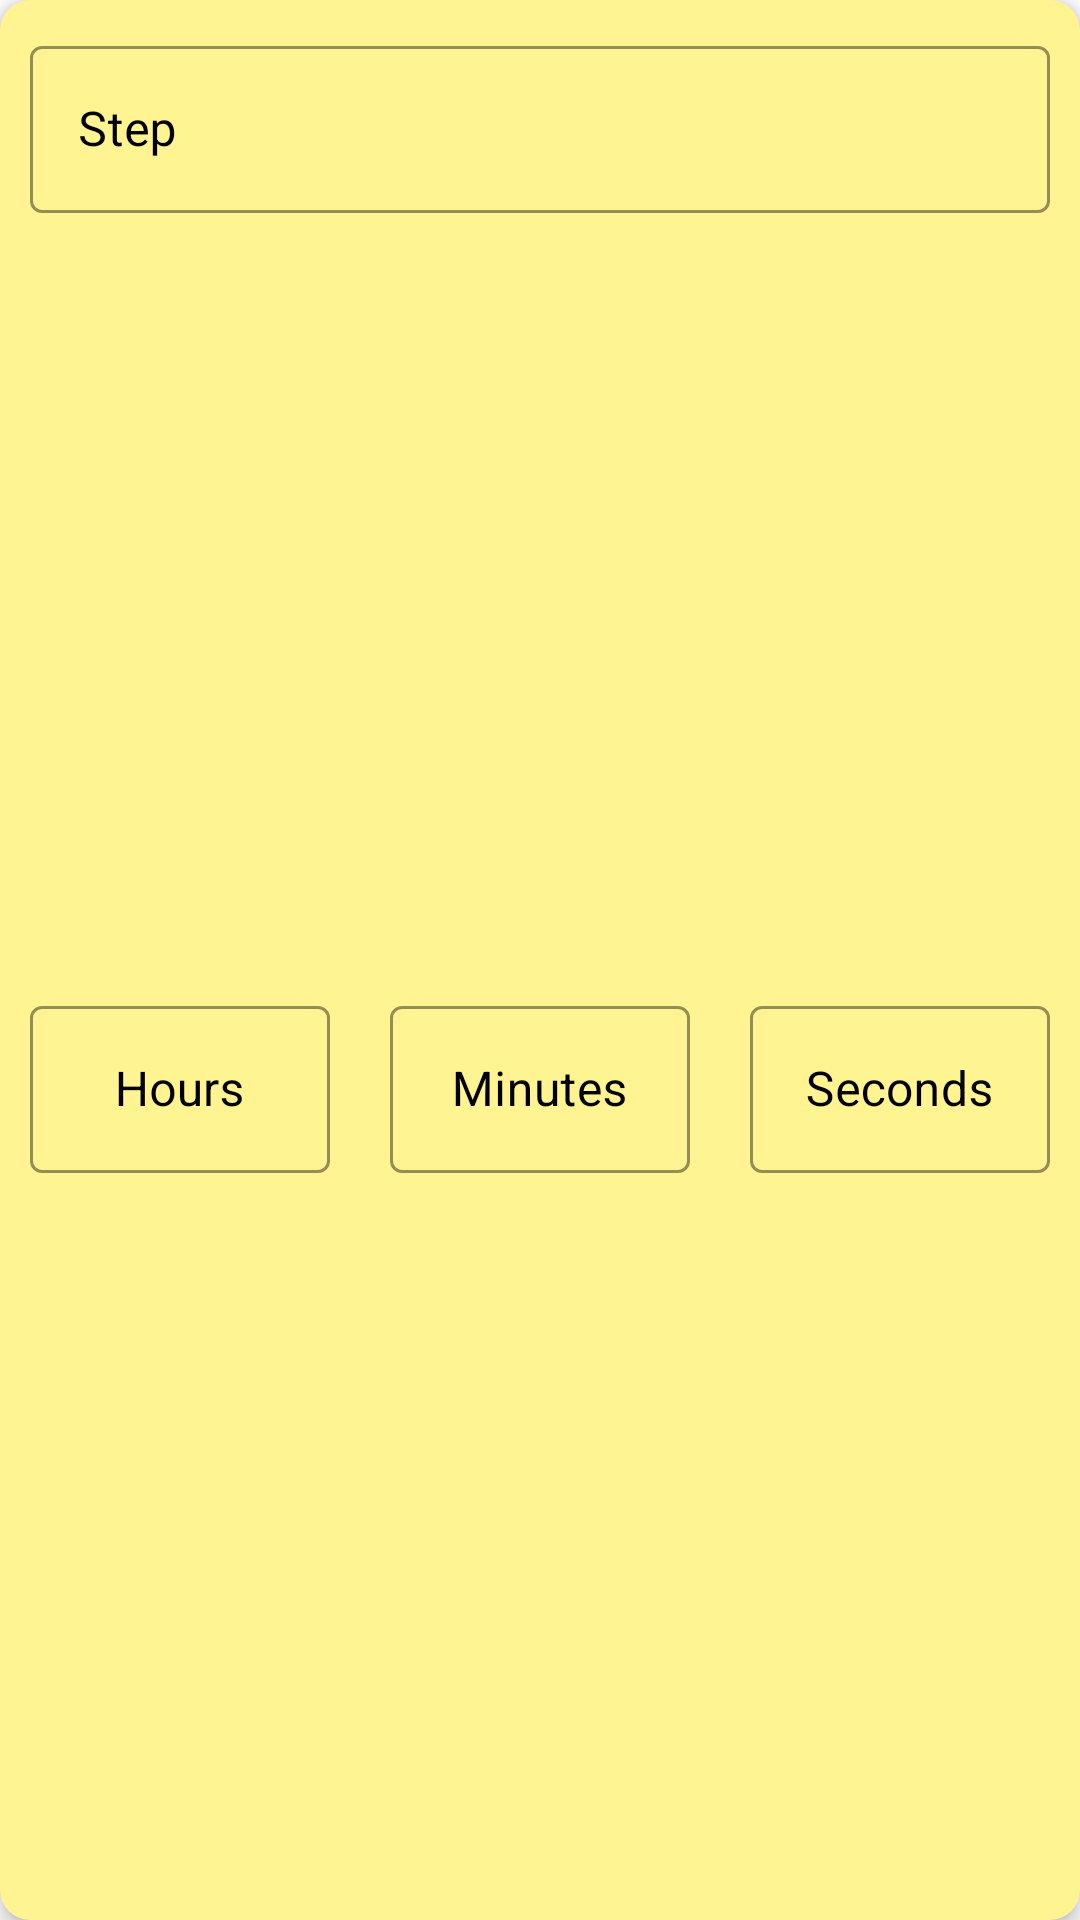

Android layout source for this screen:
<!-- AndroidManifest.xml: application theme Theme.Stop_loafing_around -->
<!-- res/layout/step_layout.xml -->
<?xml version="1.0" encoding="utf-8"?>
<androidx.cardview.widget.CardView xmlns:android="http://schemas.android.com/apk/res/android"
    xmlns:app="http://schemas.android.com/apk/res-auto"
    android:layout_width="match_parent"
    android:layout_height="wrap_content"
    android:layout_margin="10dp"
    app:cardBackgroundColor="@color/yellow_primary_1"
    app:cardCornerRadius="10dp"
    app:cardElevation="4dp">

    <LinearLayout
        android:layout_width="match_parent"
        android:layout_height="match_parent"
        android:orientation="vertical">

        <com.google.android.material.textfield.TextInputLayout
            android:id="@+id/step_number_hint"
            style="@style/Widget.MaterialComponents.TextInputLayout.OutlinedBox"
            android:layout_width="match_parent"
            android:layout_height="wrap_content"
            android:layout_margin="10dp"
            android:hint="Step"
            android:textColorHint="#000000"
            app:boxStrokeColor="#000000"
            app:hintTextColor="#000000">

            <com.google.android.material.textfield.TextInputEditText
                android:id="@+id/step_text"
                android:layout_width="match_parent"
                android:layout_height="wrap_content"
                android:textColor="#000000" />
        </com.google.android.material.textfield.TextInputLayout>

        <LinearLayout
            android:layout_width="match_parent"
            android:layout_height="match_parent"
            android:orientation="horizontal">

            <com.google.android.material.textfield.TextInputLayout
                style="@style/Widget.MaterialComponents.TextInputLayout.OutlinedBox"
                android:layout_width="match_parent"
                android:layout_height="match_parent"
                android:layout_gravity="center"
                android:layout_margin="10dp"
                android:layout_weight="1"
                android:gravity="center"
                android:hint="Hours"
                android:textColorHint="#000000"
                app:boxStrokeColor="#000000"
                app:hintTextColor="#000000">

                <com.google.android.material.textfield.TextInputEditText
                    android:id="@+id/hours_step"
                    android:layout_width="match_parent"
                    android:layout_height="wrap_content"
                    android:layout_gravity="center"
                    android:gravity="center"
                    android:inputType="number"
                    android:maxLength="2"
                    android:textColor="#000000" />
            </com.google.android.material.textfield.TextInputLayout>

            <com.google.android.material.textfield.TextInputLayout
                style="@style/Widget.MaterialComponents.TextInputLayout.OutlinedBox"
                android:layout_width="match_parent"
                android:layout_height="wrap_content"
                android:layout_gravity="center"
                android:layout_margin="10dp"
                android:layout_weight="1"
                android:gravity="center"
                android:hint="Minutes"
                android:textColorHint="#000000"
                app:boxStrokeColor="#000000"
                app:hintTextColor="#000000">

                <com.google.android.material.textfield.TextInputEditText
                    android:id="@+id/minutes_step"
                    android:layout_width="match_parent"
                    android:layout_height="wrap_content"
                    android:layout_gravity="center"
                    android:gravity="center"
                    android:inputType="number"
                    android:maxLength="2"
                    android:textColor="#000000" />
            </com.google.android.material.textfield.TextInputLayout>

            <com.google.android.material.textfield.TextInputLayout
                style="@style/Widget.MaterialComponents.TextInputLayout.OutlinedBox"
                android:layout_width="match_parent"
                android:layout_height="wrap_content"
                android:layout_gravity="center"
                android:layout_margin="10dp"
                android:layout_weight="1"
                android:gravity="center"
                android:hint="Seconds"
                android:textColorHint="#000000"
                app:boxStrokeColor="#000000"
                app:hintTextColor="#000000">

                <com.google.android.material.textfield.TextInputEditText
                    android:id="@+id/seconds_step"
                    android:layout_width="match_parent"
                    android:layout_height="wrap_content"
                    android:layout_gravity="center"
                    android:gravity="center"
                    android:inputType="number"
                    android:maxLength="2"
                    android:textColor="#000000" />
            </com.google.android.material.textfield.TextInputLayout>
        </LinearLayout>

        <androidx.cardview.widget.CardView
            android:layout_width="match_parent"
            android:layout_height="match_parent"
            android:layout_margin="10dp"
            app:cardBackgroundColor="@color/yellow_primary_2"
            app:cardCornerRadius="5dp"
            app:cardElevation="4dp">

            <ImageView
                android:id="@+id/step_img"
                android:layout_width="match_parent"
                android:layout_height="wrap_content"
                android:adjustViewBounds="true"
                app:srcCompat="@drawable/ic_baseline_add_24" />
        </androidx.cardview.widget.CardView>

    </LinearLayout>

</androidx.cardview.widget.CardView>
<!-- resources referenced by this layout -->
<resources>
  <color name="yellow_primary_1">#FFF491</color>
  <color name="yellow_primary_2">#FFF8B8</color>
  <style name="Theme.Stop_loafing_around" parent="Theme.MaterialComponents.DayNight.NoActionBar">
          
          <item name="colorPrimary">@color/yellow_primary_1</item>
          <item name="colorPrimaryVariant">@color/yellow_primary_2</item>
          <item name="colorOnPrimary">@color/white</item>
          
          <item name="colorSecondary">@color/green_primary_1</item>
          <item name="colorSecondaryVariant">@color/green_primary_2</item>
          <item name="colorOnSecondary">#000000</item>
          
          <item name="android:statusBarColor" tools:targetApi="l">@color/green_primary_1</item>
          
      </style>
  <color name="white">#FFFFFFFF</color>
  <color name="green_primary_1">#42FFA7</color>
  <color name="green_primary_2">#69FFB9</color>
</resources>
